Photos from the image-classification dataset "dataset" in the GitHub repository HuiLiu1209/desinv202-tdf-2026. Its 3 classes are: bottle, mouse, phone.

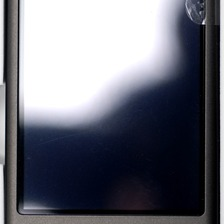
Label: phone

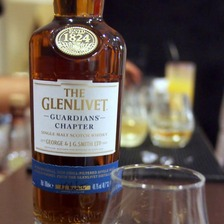
Label: bottle

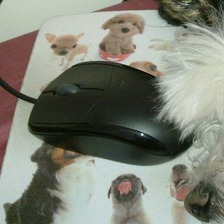
Label: mouse

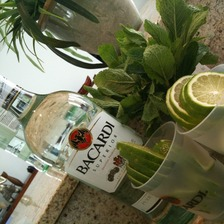
Label: bottle

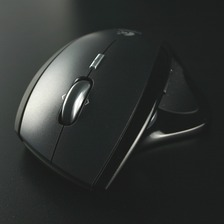
Label: mouse

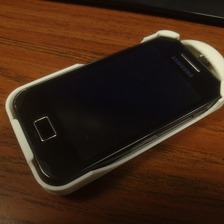
Label: phone
